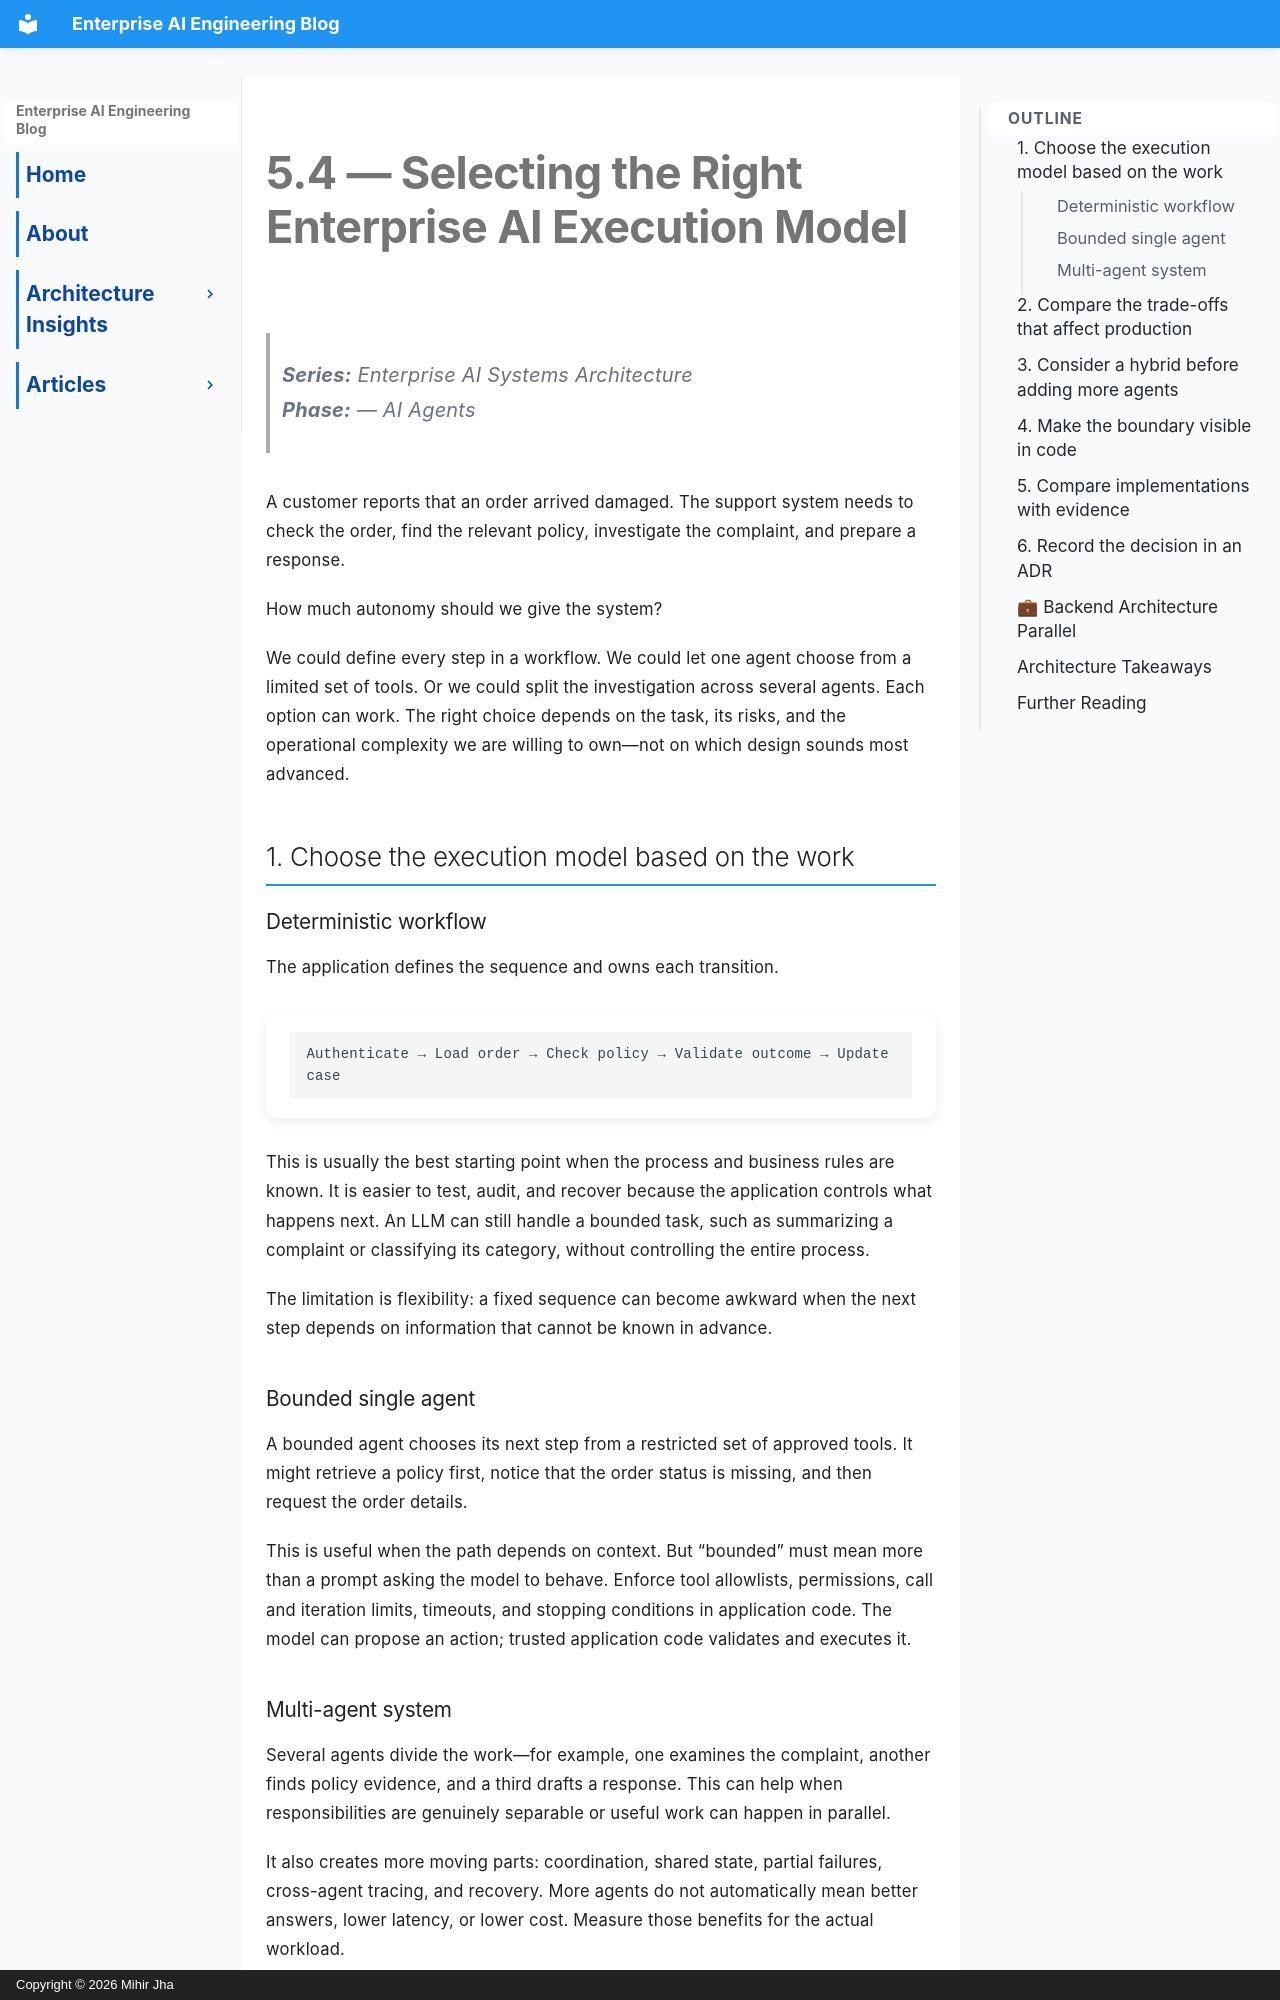

repository: MihirKJha/enterprise-ai-blog · page: architecture-insights/ai-agents/5.4-selecting-enterprise-ai-execution-model/index.html · generator: mkdocs · copyright: Copyright © 2026 Mihir Jha

---
title: "Selecting the Right Enterprise AI Execution Model: Workflows, Bounded Agents, and Multi-Agent Systems"
description: |
  A practical architecture guide to choosing between deterministic workflows, bounded agents, multi-agent systems, and hybrid designs. Includes decision criteria, Mermaid diagrams, Python examples, a benchmark approach, and an architecture decision record.
keywords:
  - enterprise AI architecture
  - AI execution models
  - deterministic workflows
  - bounded agents
  - multi-agent systems
  - agentic system design
  - architecture decision record
---

# 5.4 — Selecting the Right Enterprise AI Execution Model

> **Series:** Enterprise AI Systems Architecture  
> **Phase:**  — AI Agents

A customer reports that an order arrived damaged. The support system needs to check the order, find the relevant policy, investigate the complaint, and prepare a response.

How much autonomy should we give the system?

We could define every step in a workflow. We could let one agent choose from a limited set of tools. Or we could split the investigation across several agents. Each option can work. The right choice depends on the task, its risks, and the operational complexity we are willing to own—not on which design sounds most advanced.

## 1. Choose the execution model based on the work

### Deterministic workflow

The application defines the sequence and owns each transition.

```text
Authenticate → Load order → Check policy → Validate outcome → Update case
```

This is usually the best starting point when the process and business rules are known. It is easier to test, audit, and recover because the application controls what happens next. An LLM can still handle a bounded task, such as summarizing a complaint or classifying its category, without controlling the entire process.

The limitation is flexibility: a fixed sequence can become awkward when the next step depends on information that cannot be known in advance.
